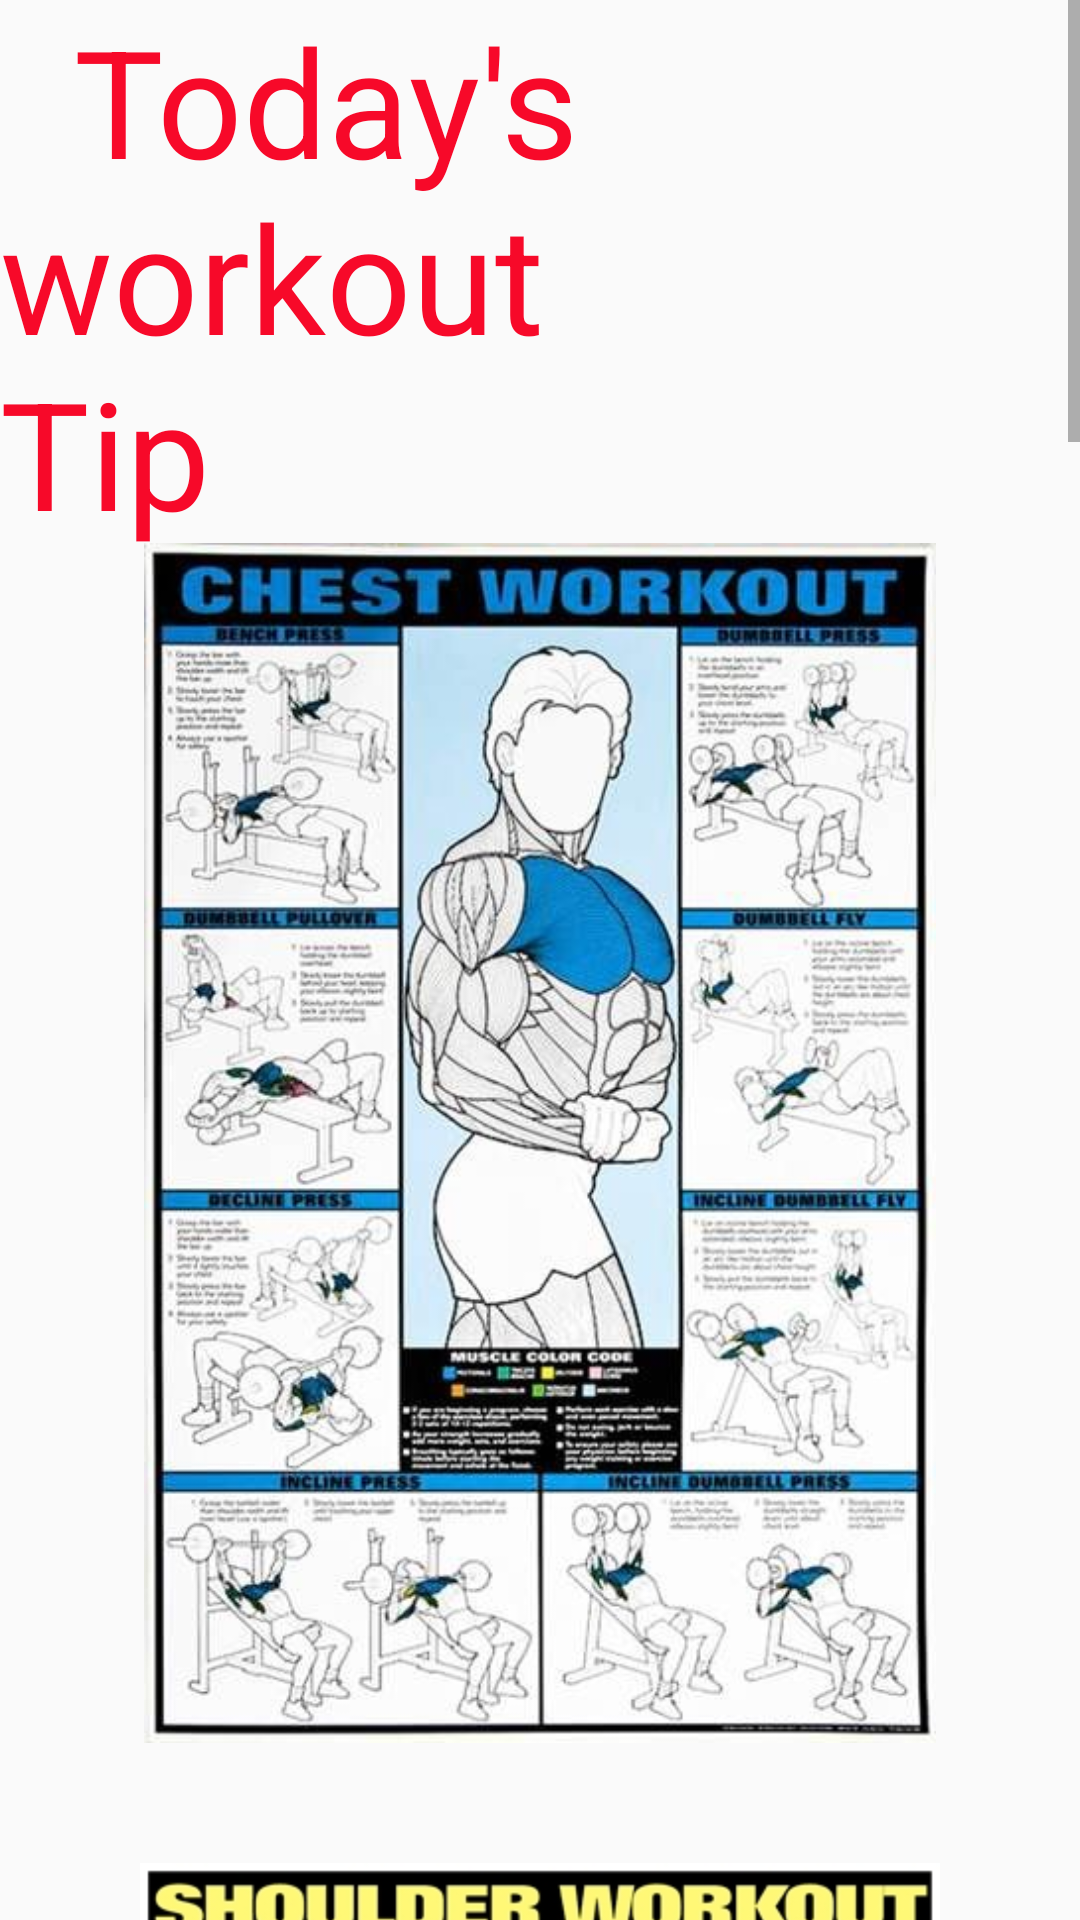

The Android layout XML behind this screen, and the referenced resources:
<!-- AndroidManifest.xml: application theme AppTheme -->
<!-- res/layout/notification1.xml -->
<?xml version="1.0" encoding="utf-8"?>
<ScrollView
    android:layout_width="match_parent"
    android:layout_height="match_parent"
    android:id="@+id/scrollView"
    android:layout_gravity="right"
    xmlns:android="http://schemas.android.com/apk/res/android">
    <LinearLayout xmlns:android="http://schemas.android.com/apk/res/android"
        android:orientation="vertical"
        android:id="@+id/not"
        android:layout_width="fill_parent"
        android:layout_height="fill_parent"
        android:background="@drawable/notification1">


        <TextView
            android:layout_width="247dp"
            android:layout_height="181dp"
            android:textColor="#F70929"
            android:textSize="50dp"
            android:text="  Today's workout Tip" />

        <ImageView
            android:layout_width="450dp"
            android:layout_height="400dp"
            android:id="@+id/imageView"
            android:layout_gravity="center_horizontal"
            android:src="@drawable/chest1"
            />

        <TextView
            android:layout_width="10dp"
            android:layout_height="40dp"
            android:textColor="#000000"
            android:textSize="50dp"
             />

        <ImageView
            android:layout_width="450dp"
            android:layout_height="400dp"
            android:id="@+id/imageView"
            android:layout_gravity="center_horizontal"
            android:src="@drawable/shoulder1"/>

        <TextView
            android:layout_width="10dp"
            android:layout_height="40dp"
            android:textColor="#000000"
            android:textSize="50dp"
            />

        <ImageView
            android:layout_width="450dp"
            android:layout_height="400dp"
            android:id="@+id/imageView"
            android:layout_gravity="center_horizontal"
            android:src="@drawable/lat1"/>
        <TextView
            android:layout_width="10dp"
            android:layout_height="40dp"
            android:textColor="#000000"
            android:textSize="50dp"
            />
        <ImageView
            android:layout_width="450dp"
            android:layout_height="400dp"
            android:id="@+id/imageView"
            android:layout_gravity="center_horizontal"
            android:src="@drawable/triceps1"/>
        <TextView
            android:layout_width="10dp"
            android:layout_height="40dp"
            android:textColor="#000000"
            android:textSize="50dp"
            />
        <ImageView
            android:layout_width="450dp"
            android:layout_height="400dp"
            android:id="@+id/imageView"
            android:layout_gravity="center_horizontal"
            android:src="@drawable/bicep1"/>
        <TextView
            android:layout_width="10dp"
            android:layout_height="40dp"
            android:textColor="#000000"
            android:textSize="50dp"
            />
        <ImageView
            android:layout_width="450dp"
            android:layout_height="400dp"
            android:id="@+id/imageView"
            android:layout_gravity="center_horizontal"
            android:src="@drawable/abs1"/>


    </LinearLayout>

</ScrollView>
<!-- resources referenced by this layout -->
<resources>
  <!-- drawable abs1: jpg bitmap (drawable, 200426 bytes) -->
  <!-- drawable bicep1: jpg bitmap (drawable, 29047 bytes) -->
  <!-- drawable chest1: jpg bitmap (drawable, 61270 bytes) -->
  <!-- drawable lat1: jpg bitmap (drawable, 14075 bytes) -->
  <!-- drawable shoulder1: jpg bitmap (drawable, 226609 bytes) -->
  <!-- drawable triceps1: jpg bitmap (drawable, 65757 bytes) -->
  <style name="AppTheme" parent="Base.Theme.AppCompat.Light">
  
  
      </style>
</resources>
